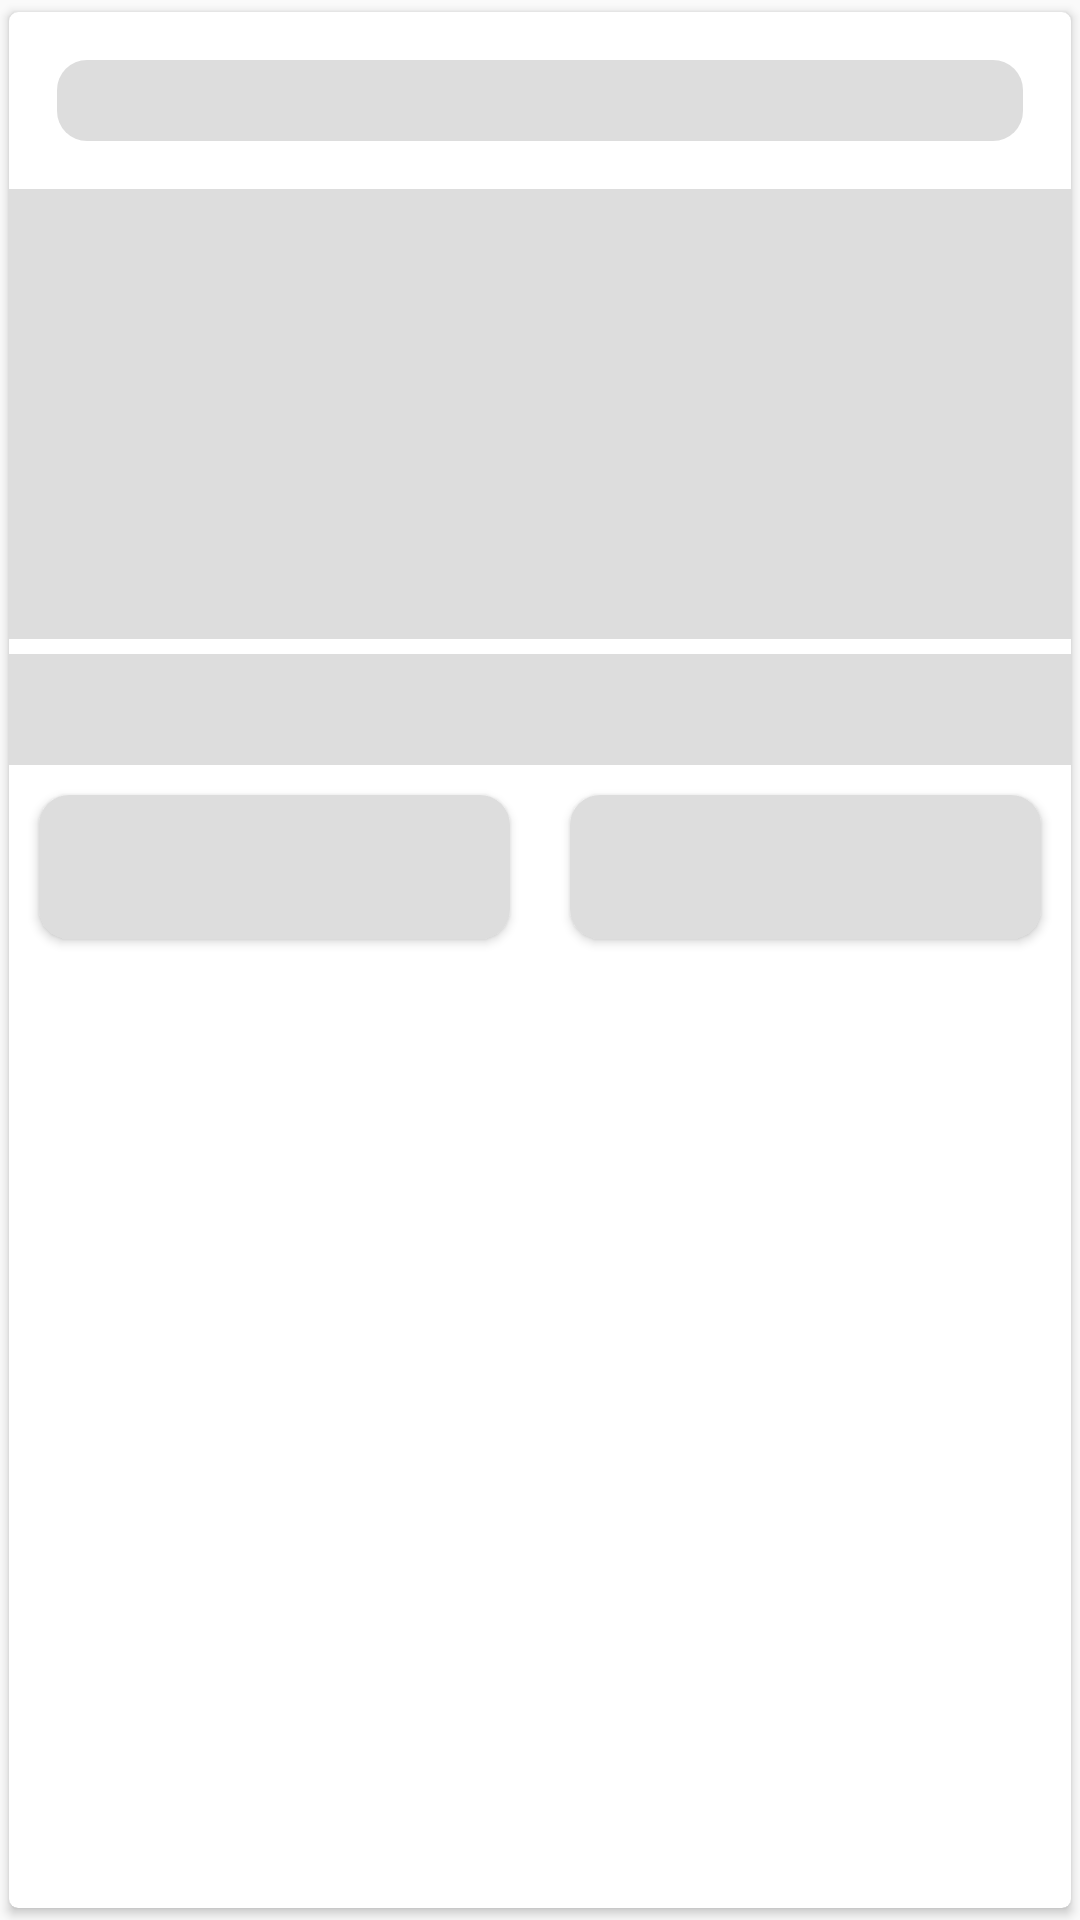

Here is an Android app screen rendered from its layout file. Give the layout XML and the strings, colors and styles it references.
<!-- AndroidManifest.xml: application theme AppTheme -->
<!-- res/layout/placeholder_layout.xml -->
<?xml version="1.0" encoding="utf-8"?>
<android.support.v7.widget.CardView xmlns:android="http://schemas.android.com/apk/res/android"
    xmlns:tools="http://schemas.android.com/tools"
    android:layout_width="wrap_content"
    xmlns:app="http://schemas.android.com/apk/res-auto"
    android:orientation="horizontal"
    android:layout_height="wrap_content"
    app:cardCornerRadius="3dp"
    app:cardUseCompatPadding="true">
    <LinearLayout
        android:layout_width="match_parent"
        android:layout_height="wrap_content"
        android:orientation="vertical"
        >
        <TextView
            android:id="@+id/stationmaintexview"
            android:layout_width="match_parent"
            android:layout_height="wrap_content"
            android:layout_gravity="center_vertical"
            android:layout_margin="16sp"
            android:background="@drawable/placeholder_shap"
            android:textSize="20sp"
            android:textStyle="bold" />
        <ImageView

            android:layout_width="match_parent"
            android:layout_height="150dp"
            android:layout_gravity="center_horizontal"
            android:background="@color/placeholderbackground"
            android:scaleType="fitXY"/>
        <TextView

            android:layout_width="match_parent"
            android:layout_height="wrap_content"
            android:gravity="center"
            android:layout_marginTop="5dp"
            android:textSize="20dp"
            android:background="@color/placeholderbackground"

            android:padding="5dp"/>
        <LinearLayout
            android:layout_width="match_parent"
            android:layout_height="wrap_content"
            android:orientation="horizontal"
            android:weightSum="2">
            <Button

                android:layout_weight="1"

                android:background="@drawable/placeholder_shap"
                android:layout_width="match_parent"
                android:layout_height="wrap_content"
                android:layout_margin="10dp"
                />
            <Button

                android:layout_weight="1"
                android:layout_margin="10dp"
                android:layout_width="match_parent"
                android:background="@drawable/placeholder_shap"
                android:layout_height="wrap_content" />


        </LinearLayout>
    </LinearLayout>


</android.support.v7.widget.CardView>
<!-- resources referenced by this layout -->
<resources>
  <color name="placeholderbackground">#dddddd</color>
  <!-- drawable placeholder_shap (drawable) -->
  <?xml version="1.0" encoding="utf-8"?>
  <shape xmlns:android="http://schemas.android.com/apk/res/android"
      android:shape="rectangle">
      <corners
          android:radius="10dp"
          />
      <gradient
          android:startColor="@color/placeholderbackground"
          android:endColor="@color/placeholderbackground"
          android:centerColor="@color/placeholderbackground"
          android:angle="90"
          android:centerX="50%"
          />
  
  </shape>
  <style name="AppTheme" parent="Theme.AppCompat.Light.DarkActionBar">
          
          <item name="colorPrimary">@color/colorPrimary</item>
          <item name="colorPrimaryDark">@color/colorPrimaryDark</item>
          <item name="colorAccent">@color/colorAccent</item>
      </style>
  <color name="colorPrimary">#388eff</color>
  <color name="colorPrimaryDark">#388eff</color>
  <color name="colorAccent">#D81B60</color>
</resources>
